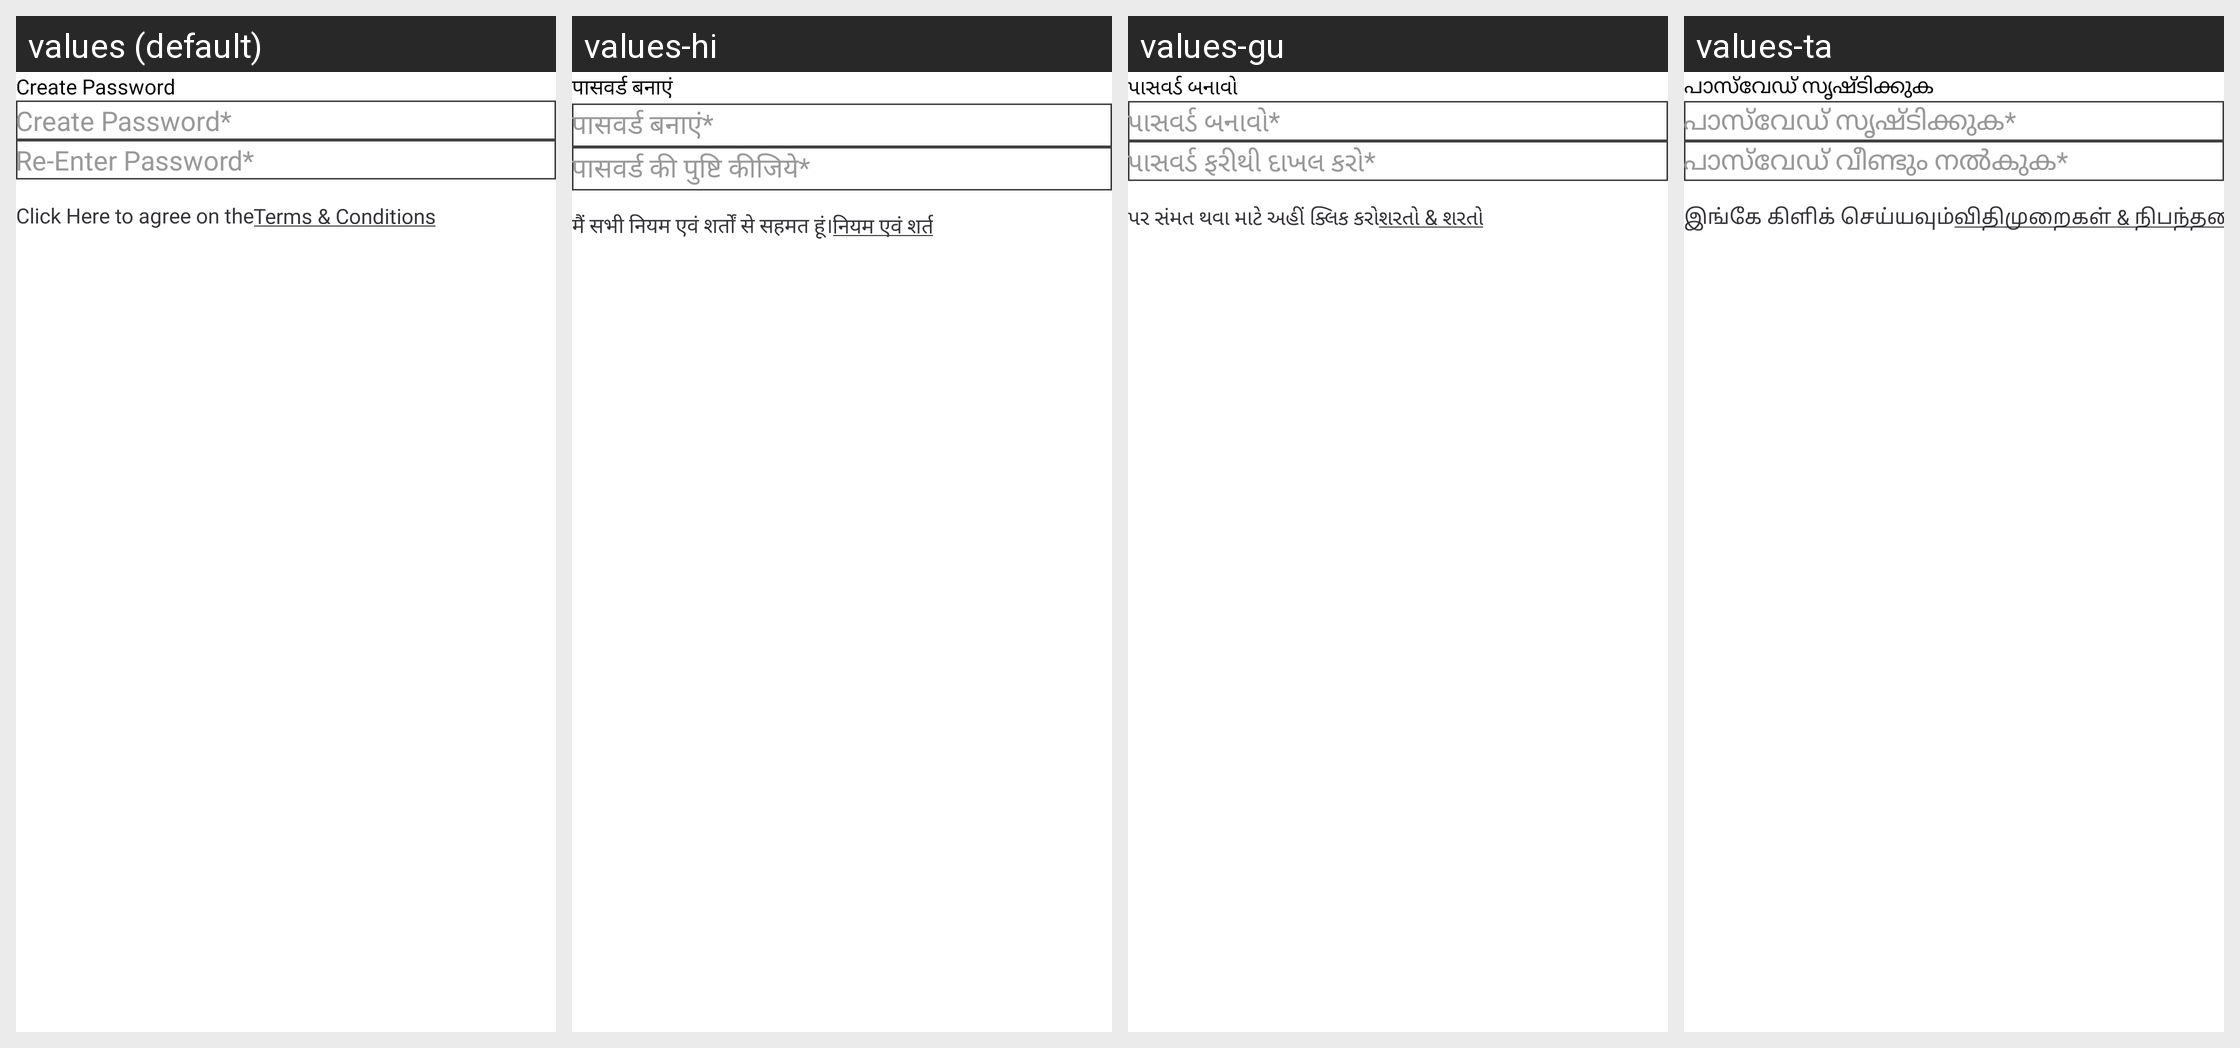

Translations of the strings shown on this Android screen, per locale in the grid:
Android screen res/layout/quick_registration2.xml rendered under 4 locales, left to right: values (default), values-hi, values-gu, values-ta. Device: Nexus 5 (rendered at 1080×1920; each locale shown at half size, 540×960, under a caption strip naming it); theme Theme.StreetSaarthi.
Other locales in the repository, not shown: values-bn, values-kn, values-ml, values-mr, values-pa, values-te, values-ur.
Strings drawn on this screen, with the default value and each locale's value (text and hints the layout hard-codes, and strings that could not be matched under every locale, appear in the picture but are not listed):

createPassword
  values: Create Password
  values-hi: पासवर्ड बनाएं
  values-gu: પાસવર્ડ બનાવો
  values-ta: പാസ്‌വേഡ് സൃഷ്‌ടിക്കുക

createPasswordStar
  values: Create Password*
  values-hi: पासवर्ड बनाएं*
  values-gu: પાસવર્ડ બનાવો*
  values-ta: പാസ്‌വേഡ് സൃഷ്‌ടിക്കുക*

reEnterPasswordStar
  values: Re-Enter Password*
  values-hi: पासवर्ड की पुष्टि कीजिये*
  values-gu: પાસવર્ડ ફરીથી દાખલ કરો*
  values-ta: പാസ്‌വേഡ് വീണ്ടും നൽകുക*

click_here_to_agree_to_the
  values: Click Here to agree on the
  values-hi: मैं सभी नियम एवं शर्तों से सहमत हूं।
  values-gu: પર સંમત થવા માટે અહીં ક્લિક કરો
  values-ta: இங்கே கிளிக் செய்யவும்

terms_amp_conditions
  values: Terms & Conditions
  values-hi: नियम एवं शर्त
  values-gu: શરતો & શરતો
  values-ta: விதிமுறைகள் & நிபந்தனைகள்
